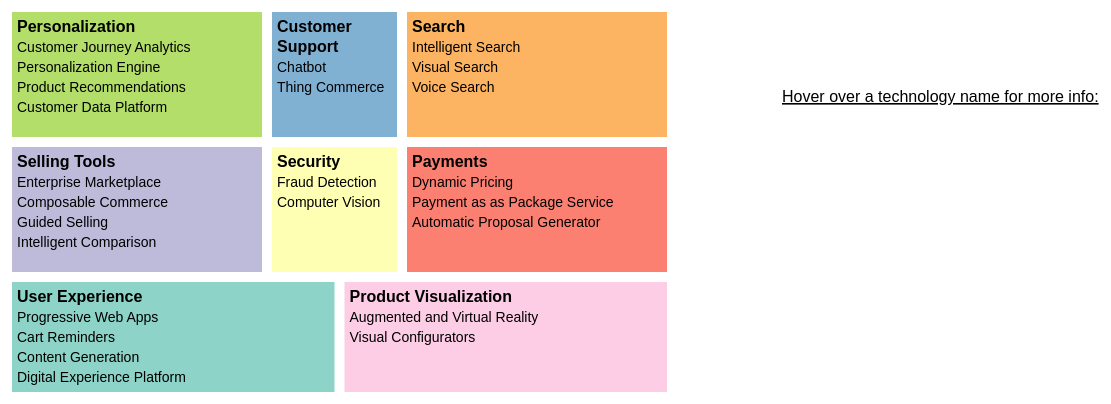
D3 v6 page, settled after 480 driven frames (8 s of simulated time); the page loaded 1 data file(s).


  const svg = d3.select("svg#scatterplot");
  const hover_box = d3.select("svg#hover-box");

  const width = svg.attr("width");
  const height = svg.attr("height");
  const margin = {top: 20, right: 20, bottom: 20, left: 20};
  const chartWidth = width - margin.left - margin.right;
  const chartHeight = height - margin.top - margin.bottom;

  const pbox_x = 20;
  const pbox_y = 20;

  const long = 250
  const short = 125
  const gap = 10

  text_margin_x = 5
  text_margin_y = 20

  //personalization
  let personalization_box = svg.append("rect").attr("class", "personalization")
                                              .attr("x", pbox_x)
                                              .attr("y", pbox_y)
                                              .attr("height", short)
                                              .attr("width", long)
                                              .attr("fill", "#b3de69"); //green
  let personalization_title = svg.append("text").text("Personalization")
                                                .attr("x", pbox_x + text_margin_x)
                                                .attr("y", pbox_y + text_margin_y)
                                                .style("font", "bold 16px sans-serif");
  //Search
  let search_box = svg.append("rect").attr("class", "personalization")
                                              .attr("x", pbox_x + (long+short+gap*2))
                                              .attr("y", pbox_y)
                                              .attr("height", short)
                                              .attr("width", long + gap)
                                              .attr("fill", "#fdb462"); //orange
  let search_title = svg.append("text").text("Search")
                                                .attr("x", pbox_x + (long+short+gap*2)+ text_margin_x)
                                                .attr("y", pbox_y + text_margin_y)
                                                .style("font", "bold 16px sans-serif");
//customer support
  let support_box = svg.append("rect").attr("class", "personalization")
                                              .attr("x", pbox_x + (long+gap))
                                              .attr("y", pbox_y)
                                              .attr("height", short)
                                              .attr("width", short)
                                              .attr("fill", "#80b1d3"); //blue
  let support_title = svg.append("text").text("Customer")
                                                .attr("x", pbox_x + (long+gap) + text_margin_x)
                                                .attr("y", pbox_y + text_margin_y)
                                                .style("font", "bold 16px sans-serif");
   let support_title2 = svg.append("text").text("Support")
                                                .attr("x", pbox_x + (long+gap) + text_margin_x)
                                                .attr("y", pbox_y + text_margin_y*2)
                                                .style("font", "bold 16px sans-serif");                                             
   //payments                                             
  let payments_box = svg.append("rect").attr("class", "personalization")
                                              .attr("x", pbox_x + (long+short+gap*2))
                                              .attr("y", pbox_y + (short+gap))
                                              .attr("height", short)
                                              .attr("width", long + gap)
                                              .attr("fill", "#fb8072"); //red
  let payments_title = svg.append("text").text("Payments")
                                                .attr("x", pbox_x + (long+short+gap*2) + text_margin_x)
                                                .attr("y", pbox_y + (short+gap) + text_margin_y)
                                                .style("font", "bold 16px sans-serif"); 
   //selling tools                                             
  let selling_box = svg.append("rect").attr("class", "personalization")
                                              .attr("x", pbox_x)
                                              .attr("y", pbox_y + (short+gap))
                                              .attr("height", short)
                                              .attr("width", long)
                                              .attr("fill", "#bebada"); //purple
  let selling_title = svg.append("text").text("Selling Tools")
                                                .attr("x", pbox_x + text_margin_x)
                                                .attr("y", pbox_y + (short+gap)+ text_margin_y)
                                                .style("font", "bold 16px sans-serif");                                                                               
    //security
    let security_box = svg.append("rect").attr("class", "personalization")
                                              .attr("x", pbox_x + (long+gap)) 
                                              .attr("y", pbox_y + (short+gap))
                                              .attr("height", short)
                                              .attr("width", short)
                                              .attr("fill", "#ffffb3"); //yellow
    let security_title = svg.append("text").text("Security")
                                                .attr("x", pbox_x + (long+gap) + text_margin_x)
                                                .attr("y", pbox_y + (short+gap) + text_margin_y)
                                                .style("font", "bold 16px sans-serif");
    //user experience
    let ux_box = svg.append("rect").attr("class", "personalization")
                                              .attr("x", pbox_x)
                                              .attr("y", pbox_y + (short + short +gap*2))
                                              .attr("height", short)
                                              .attr("width", long + short/2 + gap)
                                              .attr("fill", "#8dd3c7"); //blue
    let ux_title = svg.append("text").text("User Experience")
                                                .attr("x", pbox_x + text_margin_x)
                                                .attr("y", pbox_y + (short + short +gap*2) + text_margin_y)
                                                .style("font", "bold 16px sans-serif");
    //product visualization
    let pv_box = svg.append("rect").attr("class", "personalization")
                                              .attr("x", pbox_x + (long+gap + short/2 + gap))
                                              .attr("y", pbox_y + (short + short +gap*2))
                                              .attr("height", short)
                                              .attr("width", long +short/2 + gap)
                                              .attr("fill", "#fccde5"); //pink
    let pv_title = svg.append("text").text("Product Visualization")
                                                .attr("x", pbox_x + (long+gap + short/2 + gap) + text_margin_x)
                                                .attr("y", pbox_y + (short + short +gap*2) + text_margin_y)
                                                .style("font", "bold 16px sans-serif");

  let annotations = svg.append("g").attr("id","annotations");
  let scatter = svg.append("g").attr("id","points")
                .attr("transform","translate("+margin.left+","+margin.top+")");
  let label = svg.append("text").attr("id", "label")
                .attr("x", "590")
                .attr("y", "5")
                .attr("text-anchor", "end")
                .attr("alignment-baseline", "hanging");

  //hover
  const visible = hover_box.append("g").attr("class","mouseover")
                                      .attr("transform",`translate(80, 80)`);
  const mouseover = hover_box.append("g").attr("class","mouseover")
                      .attr("transform",`translate(80, 80)`);

  //Citation: function stringLen by Jeff Rzeszotarski, INFO 2300 March 17, 2021
  function stringLen(str) {
    const dummytext = mouseover.append("text").attr("class","legendtext").attr("visibility","hidden");
    dummytext.text(str)
    let len = dummytext.node().getComputedTextLength()
    dummytext.remove()
    return len;
  }

  const frame = visible.append("rect").attr("class","frame")
                       .attr("x", 0).attr("y", 0)
                       .attr("rx", 5).attr("ry", 5)
                       .attr("height", 230)
                       .attr("width", 350);
  const hover_text = visible.append("text").text("Hover over a technology name for more info:")
                                            .attr("id", "hover-text")
                                            .attr("transform","translate(10,30)");
  const textbox = mouseover.append("g").attr("transform","translate(10,30)");

  function updateMouseover(name) {
  console.log("check")
  console.log(name)
  d3.csv("tech_data.csv", d3.autoType).then( (data) => {
    newData = data.filter(d => { return d["Technology Name"] == name })

  textbox.html('');

  newData.forEach((d,i) => {

  let techName = `${d['Technology Name']}`;
  let capability = `Business Capability: ${d['Business Capability']}`;
  let useCase = `Use Case: ${d['Use Case']}`;
  
  let small = useCase
  let text_list = [];
  let ind = 0
  if (small.length < 50) {
    text_list.push(small)
  }
  while (small.length > 20) {
    ind = 50 + small.substring(50,).indexOf(" ")
    text_list.push(small.substring(0,ind))
    small = small.substring(ind, )
    if (small.length < 20) {
      text_list[text_list.length-1] = text_list[text_list.length-1] + small
    }
   }
   
  console.log(text_list)
  let vendors = `Vendors: ${d['Vendors']}`;

  let maxWidth = Math.max( stringLen(techName), stringLen(capability), stringLen(useCase), stringLen(vendors) )
  frame.attr("width", maxWidth+60);

  textbox.append("text").text(techName)
         .attr("x", 0).attr("y", 30);
  textbox.append("text").text(capability)
         .attr("x", 0).attr("y", 60);
  textbox.append("text").text(vendors)
          .attr("x", 0).attr("y", 90);
  

  let ypos = 120
  text_list.forEach( (t, i) => {
    textbox.append("text").text(t)
          .attr("x", 0).attr("y", ypos);
    ypos = ypos + 30
  })
  });
  });

  }

  function mouseOverEffect() {
    console.log("hiiii")
    d3.select(this).transition().duration(200)
        .style("text-decoration", "underline");
    //hover
    mouseover.attr("visibility","");
    updateMouseover(this.textContent);
  }
  function mouseOutEffect() {
    console.log("yoo")
    //this.classList.remove("hov");
    d3.select(this).transition().duration(200)
        .style("text-decoration", "none");
    //hover
    mouseover.attr("visibility","hidden");
  }

  d3.select("#label").raise();

  d3.csv("tech_data.csv", d3.autoType).then( (data) => {
    console.log("hello?")

    console.log(data);

    const spacing = 20
    let start_x = pbox_x + text_margin_x
    let start_y = pbox_y + text_margin_y + spacing

    let sx2 = pbox_x + (long+10) + text_margin_x 
    let sy2 = pbox_y + text_margin_y + spacing*2

    let sx3 = pbox_x + (long+short+gap*2) + text_margin_x
    let sy3 = pbox_y + text_margin_y + spacing
    
    let sx4 = pbox_x + (long+10) + text_margin_x //security
    let sy4 = pbox_y + (short+gap) + text_margin_y + spacing

    let sx5 = pbox_x + text_margin_x //selling tools
    let sy5 = pbox_y + (short+gap)+ text_margin_y + spacing

    let sx6 = pbox_x + (long +short +gap*2) + text_margin_x
    let sy6 = pbox_y + (short+gap) + text_margin_y + spacing

    let sx7 = pbox_x + text_margin_x
    let sy7 = pbox_y + (short + short +gap*2) + text_margin_y + spacing

    let sx8 = pbox_x + (long+gap + short/2 + gap) + text_margin_x
    let sy8 = pbox_y + (short + short +gap*2) + text_margin_y + spacing

    data.forEach((d,i) => {
      
      if (d["Business Capability"] === "Personalization") {
        svg.append("text").text(d["Technology Name"])
                        .attr("class", "data")
                        .attr("x", start_x)
                        .attr("y", start_y)
                        .style("font", "14px sans-serif");
        start_y = start_y + 20;
      }
      if (d["Business Capability"] === "Customer Support") {
        svg.append("text").text(d["Technology Name"])
                        .attr("class", "data")
                        .attr("x", sx2)
                        .attr("y", sy2)
                        .style("font", "14px sans-serif");
        sy2 = sy2 + 20;
      }
      if (d["Business Capability"] === "Search") {
        svg.append("text").text(d["Technology Name"])
                        .attr("class", "data")
                        .attr("x", sx3)
                        .attr("y", sy3)
                        .style("font", "14px sans-serif");
        sy3 = sy3 + 20;
      }
      if (d["Business Capability"] === "Selling Tools") {
        svg.append("text").text(d["Technology Name"])
                        .attr("class", "data")
                        .attr("x", sx5)
                        .attr("y", sy5)
                        .style("font", "14px sans-serif");
        sy5 = sy5 + 20;
      }
      if (d["Business Capability"] === "Security") {
        svg.append("text").text(d["Technology Name"])
                        .attr("class", "data")
                        .attr("x", sx4)
                        .attr("y", sy4)
                        .style("font", "14px sans-serif");
        sy4 = sy4 + 20;
      }
      if (d["Business Capability"] === "Payments") {
        svg.append("text").text(d["Technology Name"])
                        .attr("class", "data")
                        .attr("x", sx6)
                        .attr("y", sy6)
                        .style("font", "14px sans-serif");
        sy6 = sy6 + 20;
      }
      if (d["Business Capability"] === "User Experience") {
        svg.append("text").text(d["Technology Name"])
                        .attr("class", "data")
                        .attr("x", sx7)
                        .attr("y", sy7)
                        .style("font", "14px sans-serif");
        sy7 = sy7 + 20;
      }
      if (d["Business Capability"] === "Product Visualization") {
        svg.append("text").text(d["Technology Name"])
                        .attr("class", "data")
                        .attr("x", sx8)
                        .attr("y", sy8)
                        .style("font", "14px sans-serif");
        sy8 = sy8 + 20;
      }
      
    })
  
    //hover from scratch
    var names = document.getElementsByClassName('data');
    for (var i = 0; i < names.length; i++) {
    names[i].addEventListener('mouseover', mouseOverEffect);
    names[i].addEventListener('mouseout', mouseOutEffect);
    }

    });



### data: tech_data.csv
?Technology Name, Business Capability, Use Case, Vendors
Dynamic Pricing, Payments, Dynamically set prices based on market? …, Fabric, prisync, skuddle, qualtrics core…
Chatbot, Customer Support, Provide customer support with a bot that…, Sapling intelligence, Inbenta, HubSpot, …
Intelligent Search, Search, Suggest and find relevant products with …, Microsoft, SearchUnify, Zoovu
Visual Search, Search, Search for products based on an image? f…, Partium, Clarifai
Augmented and Virtual Reality, Product Visualization, Display products via AR or VR to showcas…, Augment
Thing Commerce, Customer Support, Customers can order products or learn ab…, Say it Now, Linc
Payment as as Package Service, Payments, Offer payment processing capabilities to…, Finix, Payrix, Infinicept
Enterprise Marketplace, Selling Tools, Offer platform for third-party sellers t…, Avetti Commerce, Magento Marketplace
Customer Journey Analytics, Personalization, Compile data points from steps of the cu…, Bryter CX, Salesforce
Progressive Web Apps, User Experience, Provide a mobile experience for customer…, Adobe Magento
Personalization Engine, Personalization, Recommend products or deliver certain in…, Algonomy
Voice Search, Search, Make product search more accessible with…, Algolia
Product Recommendations, Personalization, Tailor site experience to showcase produ…, Adobe, Certona, Dynamic Yield
Fraud Detection, Security, Get judgement on potential suspicious ac…, Feedzai
Cart Reminders, User Experience, Trigger abandoned cart emails or pop-ups…, Gleam Capture
Content Generation, User Experience, Automate description making for product …, Adzis, Ginnie
Computer Vision, Security, Identify visual features to verify authe…, 3PM, fellowAI
Composable Commerce, Selling Tools, Architectural approach to e-commerce sys…, Algolia, Amplience, commercetools, Conte…
Visual Configurators, Product Visualization, Display complex and configurable product…, KBMax, Driveworks
Guided Selling, Selling Tools, Self-service tool for customers to disco…, Zoovu
Digital Experience Platform, User Experience, Customize featured products and website …, Bloomreach
Automatic Proposal Generator, Payments, Automate contract creation and determine…, Conga, Vendavo, Exalt Solutions
Intelligent Comparison, Selling Tools, Guide customers through similar products…, N/A
Customer Data Platform, Personalization, Collect customer data from multiple chan…, Acquia, Adobe, BlueConic